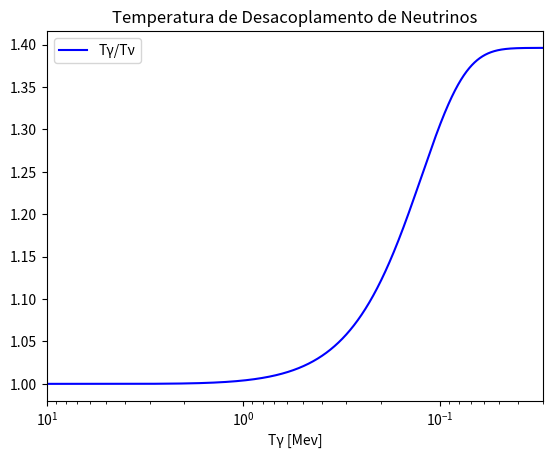

Reproduce this figure in Python.
import numpy as np
import matplotlib.pyplot as plt
from scipy import integrate
from scipy.integrate import odeint

'''
Esse módulo simula equações diferenciais do comportamento de algumas partículas no
 universo primordial, de acordo com o desenvolvimento termodinâmico proposto por
Escudero. nesse caso usamos apenas 1 temperatura para todas as espécimes de 
neutrinos.
'''

'''
DIÁRIO DE PROGRAMAÇÃO - 08/09
Hoje tratei a pressão e densidade de energia dos prótons como análoga a dos elétrons
com isso espero não precisar resolver a EDO para a densidade de energia total
Afinal, ao saber a energia, em tese, saberei as densidades de energia e, portanto,
consigo retirar suas derivadas e o valor de H.

O programa fornece um gráfico, mas ele está incorreto

09/09

Retirei a equação da densidade de energia e obtive um gráfico sem pontos.
Talvez devesse printar alguns dos dados.
Aumentar os limites de integração deve ser cogitado!

10/09

O programa roda, mas fornece muitas mensagens de que o erro está subsestimado.

Não há evolução das variáveis. Ou seja, as 2 componentes do array solução são constantes

Coloquei GF, a constante de Fermi em unidades de GeV^-2

Corrigi mpl na expressão da taxa de Hubble

11/09

A partir de alguns testes pude concluir que o problema do programa é a condição inicial

***  Ideias  ***

1. Mudar a forma de integração
2. Colocar o eixo x com ln

Problema: estagnação dos valores. Por que?

Porque as derivadas tem valores muito pequenos (e-14)

16/09

Coloquei tudo em Mev e ajustei o tempo.

23/09

Tirei os prótons, eles não existiam à época.

'''

''' Definindo variáveis: '''

'''
Tv = temperatura dos neutrinos
Te = temperatura dos elétrons
Tg = temperatura do fótons (Te = Tg para nós)

As densidades a seguir se referem a energia:

pv = densidade de energia dos neutrinos
pg = densidade de energia dos fótons
pe = densidade de energia dos elétrons
pp = densidade dos prótons (Não serão utilizadas)
pT = densidade total
pT= pv + pg + pe 

Precisamos tirar a densidade de energia de prótons a partir das outras densidades.

Pressão:
Pe = pressão dos elétrons
Pg = pressão dos fótons
PT = Pe + Pg

Estamos supondo que neutrinos interagem tão fracamente que não exercem pressão
a pressão dos prótons não parece muito relevante, mas precisamos ver, um argumento pode ser 
que ele não são partículas relativísticas.

Não usaremos prótons porque os mesmos não existiam na época que analisamos.

Preciso analisar se todas variáveis estão em Mev, em especial a massa das partículas!

h estava errado no expoente do numerador


'''


'''
Vamos definir algumas funções úteis
'''

def pv(T):
    return 2 * 7 * np.pi**2 * T**4/(8 * 30)

def dpv_dT(T):
    return 4 * pv(T)/T

def pg(T):
    return 2 * np.pi**2 * T**4/30
    
def dpg_dT(T):
    return 4 * pg(T)/T

def pe(T):
    me = 0.511 #MeV
    res , err = integrate.quad(g,me,np.inf,args = (T,me))
    return (2/ (np.pi**2))* res

def g(E,T,m):
    return E**2 * np.sqrt(E**2-m**2)/(np.exp(E/T)+1)

def h(E,T,m):
    return np.sqrt(E**2-m**2)**3/(np.exp(E/T)+1)

'''
def pp(Tg):
    mp = 938.27
    res , err = integrate.quad(g,mp,np.inf,args = (Tg,mp))
    return (2/ (np.pi**2)) *  res
'''
'''
def Pp(T):
    mp = 938.27
    res, err = integrate.quad(h,mp,np.inf, args = (T,mp))
    return (2/3 * np.pi**2)* res
'''

def Pe(T):
    me= 0.511
    res , err = integrate.quad(h,me,np.inf, args = (T,me))
    return (2/(3 * np.pi**2))* res

def Pg(T):
    return pg(T)/3

def PT(Tg):
    return Pg(Tg)+ Pe(Tg) 

def dpe_dT(T):
    # function we want to integrate
    def f(E,T):
        me = 0.511
        return ((1 / ( 2 * np.pi**2))* E**3 * np.sqrt(E**2-me**2) / ( T**2 * (np.cosh(E/(2*T)))**2))
    me= 0.511
    # call quad to integrate f from 0.511 to 10000, warning about the upper integrant limit
    
    res, err = integrate.quad(f, me, np.inf, args = (T))

    return res

def FMB(T1,T2):
    return 32*(T1**9-T2**9) + 56* T1**4 * T2**4 *(T1-T2)

def dpve_dt(Tg,Tve,Tvmu):
    return (GF**2 / np.pi**5)*((1+4*sw2+8*sw2**2)*FMB(Tg,Tve)+2*FMB(Tvmu,Tve))

def dpvmu_dt(Tg,Tve,Tvmu):
    return (GF**2 / np.pi**5)*((1-4*sw2+8*sw2**2)*FMB(Tg,Tvmu)-FMB(Tvmu,Tve))

def H(pe,pv,pg):
    p= pe + 3*pv + pg
    m= 1.22 * 10**22
    H = np.sqrt((8 * np.pi/3)* p/m**2 )
    return H

def pT(Tg,Tv):
    return pe(Tg)+ pg(Tg)+ 3*pv(Tv)

    

'''
A seguir defino o lado direito das EDOs:
'''

def func1(y,t):
    Tv, Tg = y
    return - H(pe(Tg),pv(Tv),pg(Tg))*Tv + (dpve_dt(Tg, Tv, Tv) +  2* dpvmu_dt(Tg, Tv, Tv))/(3* dpv_dT(Tv))

def func2(y,t):
    Tv, Tg = y
    h = H(pe(Tg),pv(Tv),pg(Tg))
    return -(4 *h* pg(Tg)+3 * h * (pe(Tg)+ Pe(Tg)) + dpve_dt(Tg, Tv, Tv) + 2 * dpvmu_dt(Tg, Tv, Tv) ) / (dpg_dT(Tg) + dpe_dT(Tg))

def Func(y,t):
    Tv , Tg = y
    dy_dt = np.array([func1(y,t),func2(y,t)])
    return dy_dt

'''
A seguir defino a função main(), ela que resolverá a EDO
y0 serão as condições iniciais
'''

def main():
    global GF, sw2
    GF = 1.1664e-11
    sw2=0.223 
    #A condição inicial, presente a seguir, é dada apenas pela temperatura da massa primordial
    #T= 8.6217e21
    T=15
    y0 = np.array([T,T])
    t = np.linspace(1, 1e25, 10000001)
    sol = odeint(Func,y0,t)
    plt.plot(sol[:,1], sol[:, 1]/ sol[:, 0], 'b', label='T\u03B3/T\u03BD')
    plt.legend(loc='best')
    plt.xlabel('T\u03B3 [Mev]')
    #plt.grid()
    #x = np.array([10, 5, 3, 2, 1,0.6,0.1,0.03])
    #x = [0.03,5,3,2,1,0.6,0.1,0.03]
    #default_x_ticks = range(len(x))
    #plt.xticks(default_x_ticks, x)
    plt.xscale('log')
    #plt.scale.LogScale('xaxis', subs = x )
    plt.xlim([0.03, 10])
    plt.gca().invert_xaxis()
    plt.title('Temperatura de Desacoplamento de Neutrinos')
    plt.show()
    print('$N_{eff}$ = ',  (8/7) *(11/4)**(4/3) * ((3*pv(sol[:,0][-1])+pe(sol[:,1][-1]))/pg(sol[:,1][-1])))
    #print('$N_{eff}$ = ', (8/7) *(11/4)**(4/3) * ((pv(sol[:,0][-1])-pg(sol[:,1][-1]))/pg(sol[:,1][-1])))
    #print('$N_{eff}$ = ', 3 *(11/4)**(4/3) * ((sol[:,0][-1])/sol[:,1][-1]))
    
    
    
if __name__ == "__main__":
    main()
    
